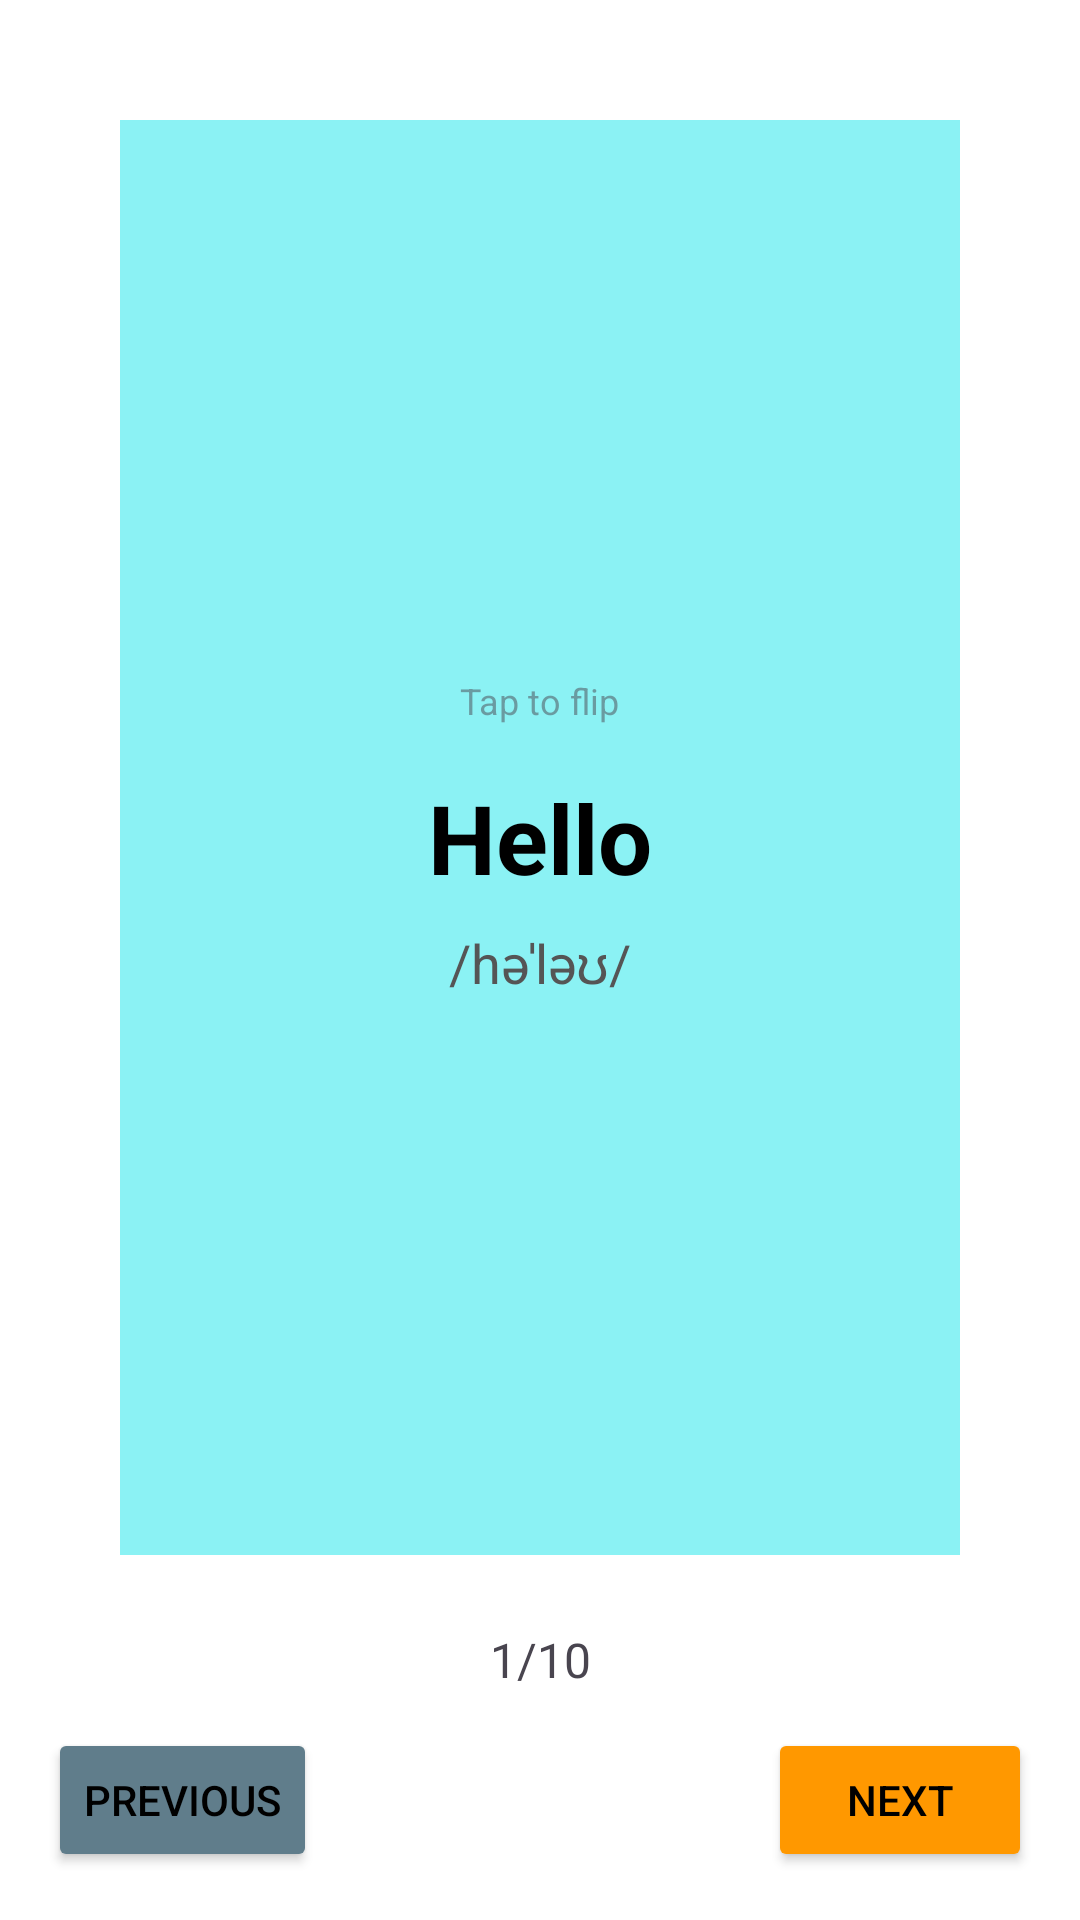

This screen was rendered from an Android layout file. Write that file and the resources it references.
<!-- AndroidManifest.xml: application theme Theme.MyVocab -->
<!-- res/layout/activity_flash_card.xml -->
<?xml version="1.0" encoding="utf-8"?>
<LinearLayout xmlns:android="http://schemas.android.com/apk/res/android"
    android:layout_width="match_parent"
    android:layout_height="match_parent"
    android:orientation="vertical"
    android:background="#FFFFFF"
    android:padding="16dp">

    <FrameLayout
        android:id="@+id/cardContainer"
        android:layout_width="match_parent"
        android:layout_height="0dp"
        android:layout_weight="1"
        android:layout_margin="24dp">

        <LinearLayout
            android:id="@+id/cardFront"
            android:layout_width="match_parent"
            android:layout_height="match_parent"
            android:orientation="vertical"
            android:gravity="center"
            android:background="#8BF2F4">

            <TextView
                android:layout_width="wrap_content"
                android:layout_height="wrap_content"
                android:text="Tap to flip"
                android:textSize="12sp"
                android:alpha="0.5"
                android:layout_marginBottom="16dp"/>

            <TextView
                android:id="@+id/tvEnWord"
                android:layout_width="wrap_content"
                android:layout_height="wrap_content"
                android:text="Hello"
                android:textSize="32sp"
                android:textStyle="bold"
                android:textColor="#000"/>

            <TextView
                android:id="@+id/tvPronun"
                android:layout_width="wrap_content"
                android:layout_height="wrap_content"
                android:text="/həˈləʊ/"
                android:textSize="18sp"
                android:textColor="#555"
                android:layout_marginTop="8dp"/>
        </LinearLayout>

        <LinearLayout
            android:id="@+id/cardBack"
            android:layout_width="match_parent"
            android:layout_height="match_parent"
            android:orientation="vertical"
            android:gravity="center"
            android:background="#FFD76F"
            android:visibility="gone">

            <TextView
                android:layout_width="wrap_content"
                android:layout_height="wrap_content"
                android:text="Meaning"
                android:textSize="12sp"
                android:alpha="0.5"
                android:layout_marginBottom="16dp"/>

            <TextView
                android:id="@+id/tvViMeaning"
                android:layout_width="wrap_content"
                android:layout_height="wrap_content"
                android:text="Xin chào"
                android:textSize="26sp"
                android:textColor="#000"
                android:textStyle="bold"/>
        </LinearLayout>

    </FrameLayout>

    <TextView
        android:id="@+id/tvCount"
        android:layout_width="match_parent"
        android:layout_height="wrap_content"
        android:text="1/10"
        android:textSize="16sp"
        android:gravity="center"
        android:layout_marginBottom="12dp"/>

    <LinearLayout
        android:layout_width="match_parent"
        android:layout_height="wrap_content"
        android:orientation="horizontal"
        android:gravity="center">

        <Button
            android:id="@+id/btnPrev"
            android:layout_width="wrap_content"
            android:layout_height="wrap_content"
            android:text="Previous"
            android:backgroundTint="#607D8B"/>

        <View
            android:layout_width="0dp"
            android:layout_height="0dp"
            android:layout_weight="1"/>

        <Button
            android:id="@+id/btnNext"
            android:layout_width="wrap_content"
            android:layout_height="wrap_content"
            android:text="Next"
            android:backgroundTint="#FF9800"/>
    </LinearLayout>

</LinearLayout>
<!-- resources referenced by this layout -->
<resources>
  <style name="Theme.MyVocab" parent="Base.Theme.MyVocab" />
  <style name="Base.Theme.MyVocab" parent="Theme.Material3.DayNight.NoActionBar">
          <item name="colorPrimary">@color/primary_color_app</item>
          <item name="colorOnPrimary">@color/white</item>
  
          <item name="android:colorBackground">@color/background_screen</item>
          <item name="colorSurface">@color/background_surface</item>
  
          <item name="android:textColorPrimary">@color/text_primary</item>
          <item name="android:textColorSecondary">@color/text_secondary</item>
  
      </style>
  <color name="primary_color_app">#673AB7</color>
  <color name="white">#FFFFFF</color>
  <color name="background_screen">#F5F5F5</color>
  <color name="background_surface">#FFFFFF</color>
  <color name="text_primary">#000000</color>
  <color name="text_secondary">#808080</color>
</resources>
